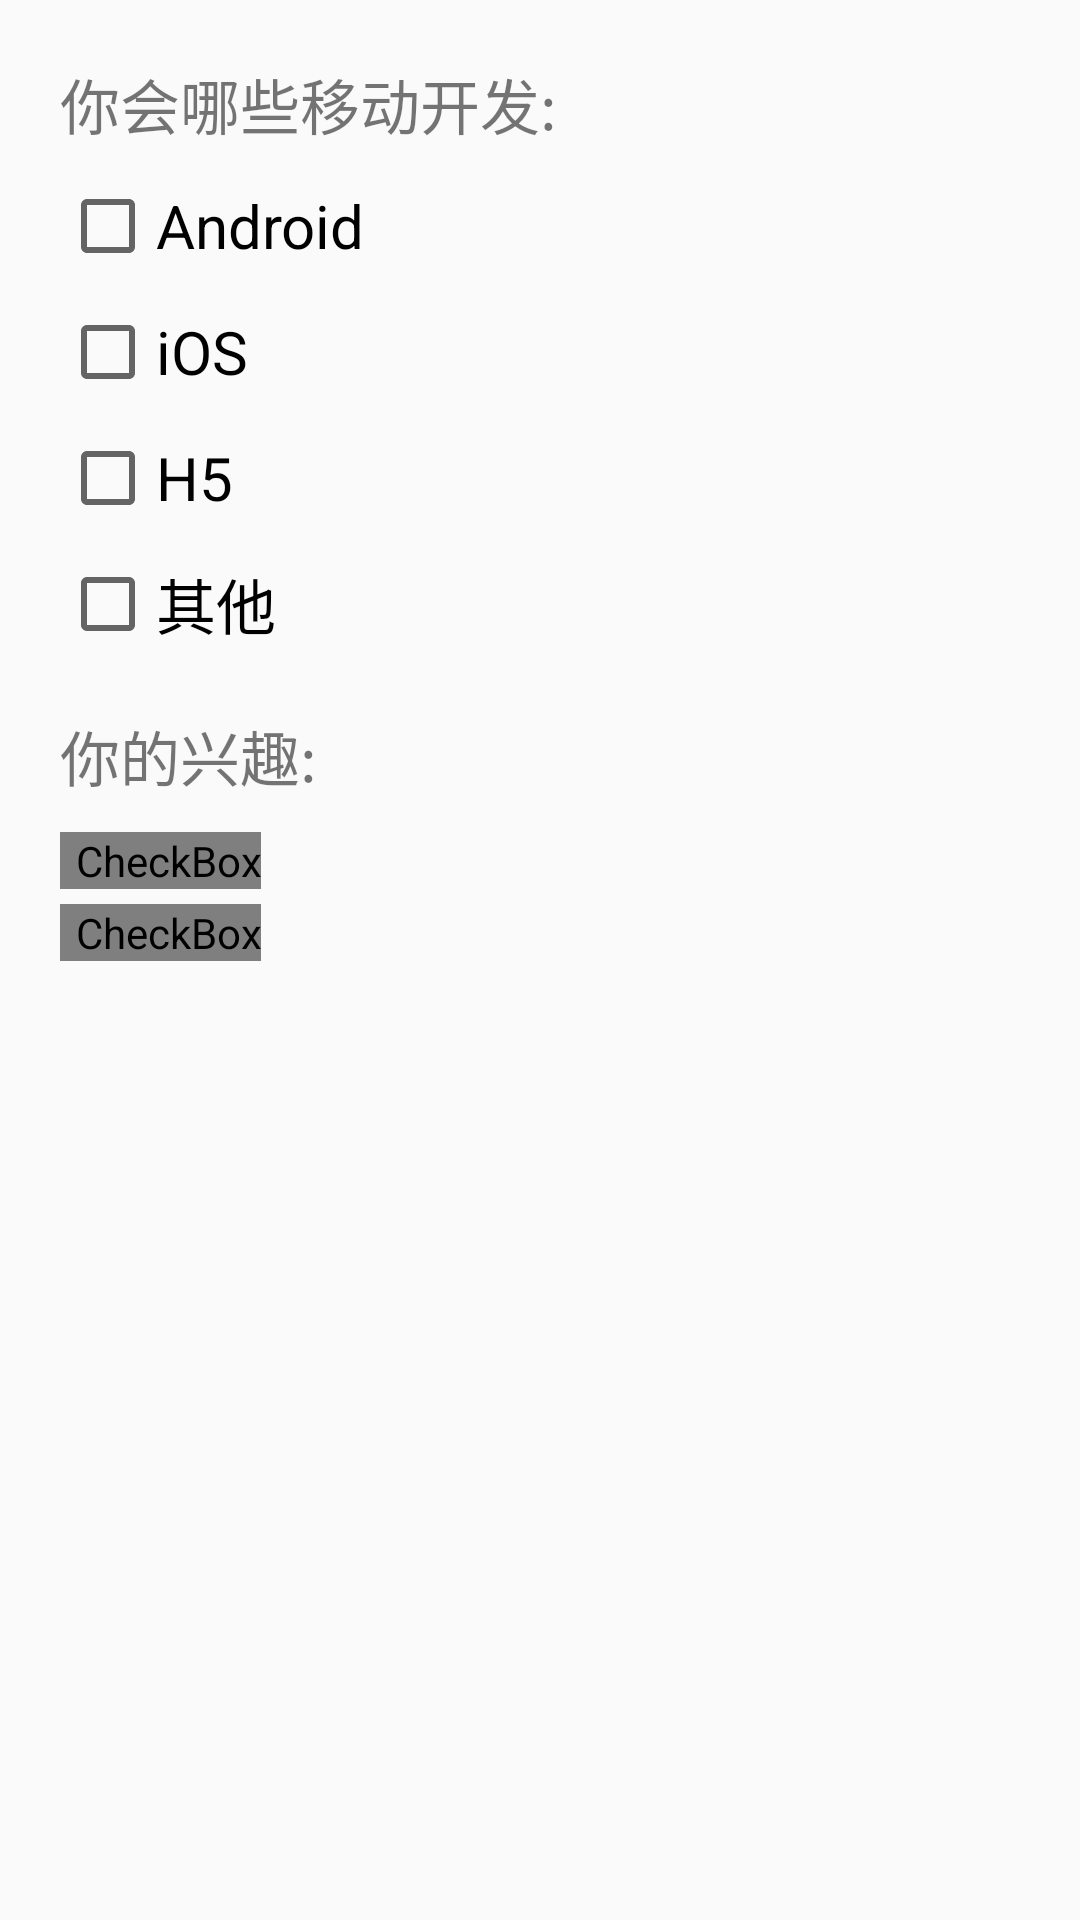

Write the Android layout XML for this screen, with the resource values it uses.
<!-- AndroidManifest.xml: application theme AppTheme -->
<!-- res/layout/activity_check_box.xml -->
<?xml version="1.0" encoding="utf-8"?>
<RelativeLayout xmlns:android="http://schemas.android.com/apk/res/android"
    android:layout_width="match_parent"
    android:layout_height="match_parent"
    android:padding="20dp"
    >

    <TextView
        android:id="@+id/cb_tv_1"
        android:layout_width="wrap_content"
        android:layout_height="wrap_content"
        android:textSize="20sp"
        android:text="你会哪些移动开发: "
        />

    <CheckBox
        android:id="@+id/cb_1"
        android:layout_width="wrap_content"
        android:layout_height="wrap_content"
        android:text="Android"
        android:textSize="20sp"
        android:layout_below="@id/cb_tv_1"
        android:layout_marginTop="10dp"
        />

    <CheckBox
        android:id="@+id/cb_2"
        android:layout_width="wrap_content"
        android:layout_height="wrap_content"
        android:text="iOS"
        android:textSize="20sp"
        android:layout_below="@id/cb_1"
        android:layout_marginTop="10dp"
        />

    <CheckBox
        android:id="@+id/cb_3"
        android:layout_width="wrap_content"
        android:layout_height="wrap_content"
        android:text="H5"
        android:textSize="20sp"
        android:layout_below="@id/cb_2"
        android:layout_marginTop="10dp"
        />

    <CheckBox
        android:id="@+id/cb_4"
        android:layout_width="wrap_content"
        android:layout_height="wrap_content"
        android:text="其他"
        android:textSize="20sp"
        android:layout_below="@id/cb_3"
        android:layout_marginTop="10dp"
        />

    <LinearLayout
        android:layout_width="wrap_content"
        android:layout_height="wrap_content"
        android:layout_below="@id/cb_4"
        android:layout_marginTop="20dp"
        android:orientation="vertical"
        >
        <TextView
            android:layout_width="wrap_content"
            android:layout_height="30dp"
            android:text="你的兴趣:"
            android:textSize="20dp"
            />
        <CheckBox
            android:id="@+id/cb_5"
            android:layout_width="wrap_content"
            android:layout_height="wrap_content"
            android:text="编程"
            android:textSize="20sp"
            android:layout_marginTop="10dp"
            android:button="@drawable/bg_checkbox"
            android:paddingLeft="5dp"
            />
        <CheckBox
            android:id="@+id/cb_6"
            android:layout_width="wrap_content"
            android:layout_height="wrap_content"
            android:text="吃饭"
            android:textSize="20sp"
            android:layout_marginTop="5dp"
            android:button="@drawable/bg_checkbox"
            android:paddingLeft="5dp"
            />


    </LinearLayout>

</RelativeLayout>
<!-- resources referenced by this layout -->
<resources>
  <!-- drawable bg_checkbox (drawable) -->
  <?xml version="1.0" encoding="utf-8"?>
  <selector xmlns:android="http://schemas.android.com/apk/res/android">
      <item android:state_checked="false" android:drawable="@drawable/icon_box_empty" />
      <item android:state_checked="true" android:drawable="@drawable/icon_box_checked" />
  </selector>
  <style name="AppTheme" parent="Theme.AppCompat.Light.DarkActionBar">
          
          <item name="colorPrimary">@color/colorPrimary</item>
          <item name="colorPrimaryDark">@color/colorPrimaryDark</item>
          <item name="colorAccent">@color/colorAccent</item>
      </style>
  <!-- drawable icon_box_empty: png bitmap (drawable, 564 bytes) -->
  <color name="colorPrimary">#3F51B5</color>
  <color name="colorPrimaryDark">#303F9F</color>
  <color name="colorAccent">#FF4081</color>
</resources>
